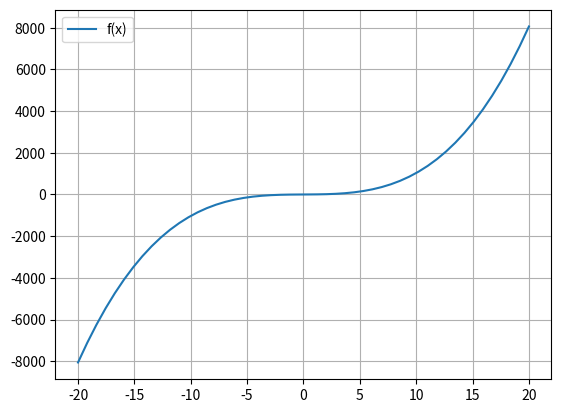

This figure's Python source:
# -*- coding: utf-8 -*-
"""
Created on Mon Aug  9 17:23:03 2021

[redacted]
Plote o gráfico e encontre um intervalo 
contendo uma única raiz das seguintes 
funções:
(f) f(x) = x^3 + 3x − 1
"""

import numpy as np
import matplotlib.pyplot as plot

def f(x):
    return x**3 + 3*x -1

interval = np.linspace(-20,20)
plot.plot (interval,f(interval), label = 'f(x)')
plot.legend()
plot.grid ()
plot.show()
